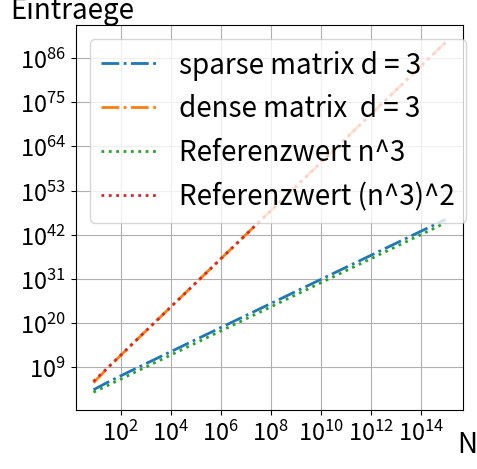

Generate this figure with matplotlib:
''' [redacted]

program for conduction experiments on block_matrix, linear_solvers and poisson_problem

functions
---------
graph_sparse_dense()
    creates a plot representing the number of non-zero-entries for sparse and non-sparse matrices
    of type BlockMatrix
main()
    Example of code that can be run using the provided class and methods
'''

import matplotlib.pyplot as plt
import numpy as np

def graph_sparse_dense(d=1, maximum=5, n=25): #pylint: disable=invalid-name
    '''creates a plot representing the number of non-zero-entries for sparse and non-sparse
    matrices of type BlockMatrix; the data is calculated to reduce runtime and needed resources;
    additional graphs are plotted in order to show the space complexity class

    Parameters
    ----------
    d : int, optional
        the dimension that is represented in the graph, by default 1
    maximum : int, optional
        10**maximum is the maximum number slices for a BlockMatrix, by default 2
    n : int, optional
        describes the number of datapoints for each graph, by default 25
    '''
    x_values = np.logspace(0.4, maximum, dtype=int, num=n)
    x_values = [int(x)**d for x in x_values]

    data = [[],[],[],[]]
    for x in x_values:  #pylint: disable=invalid-name
        abs_non_zero = (x-1)**d+2*d*(x-2)*(x-1)**(d-1)
        abs_entries = ((x-1)**d)**2

        data[0] += [abs_non_zero]
        data[1] += [abs_entries]
        data[2] += [x**d]
        data[3] += [(x**d)**2]

    _, ax1 = plt.subplots(figsize=(5, 5))
    plt.xticks(fontsize=17)
    plt.yticks(fontsize=17)
    plt.xscale("log")
    plt.yscale("log")

    plt.ylabel("Eintraege", fontsize = 20, rotation = 0)
    ax1.yaxis.set_label_coords(-0.01, 1)
    plt.xlabel("N", fontsize = 20)
    ax1.xaxis.set_label_coords(1.01, -0.05)
    ax1.yaxis.get_offset_text().set_fontsize(20)
    ax1.grid()

    plt.plot(x_values, data[0], label = f"sparse matrix d = {d}", linewidth=2, linestyle="dashdot")
    plt.plot(x_values, data[1], label = f"dense matrix  d = {d}", linewidth=2, linestyle="dashdot")
    plt.plot(x_values, data[2], label = f"Referenzwert n^{d}", linewidth=2, linestyle="dotted")
    plt.plot(x_values, data[3], label = f"Referenzwert (n^{d})^2", linewidth=2, linestyle="dotted")

    plt.legend(fontsize=20, loc="upper left")
    plt.show()

def main():
    '''Example of code that can be run using the provided class and methods
    '''
    graph_sparse_dense(d=3)

if __name__ == "__main__":
    main()
